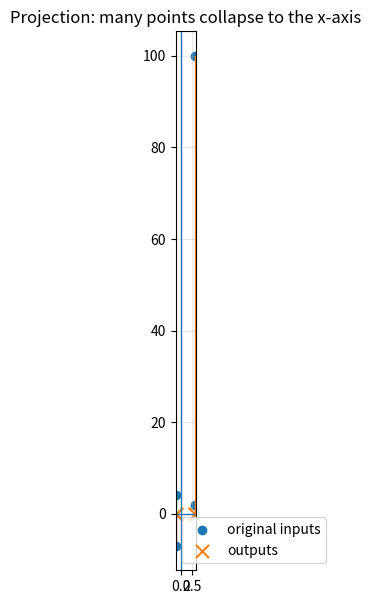
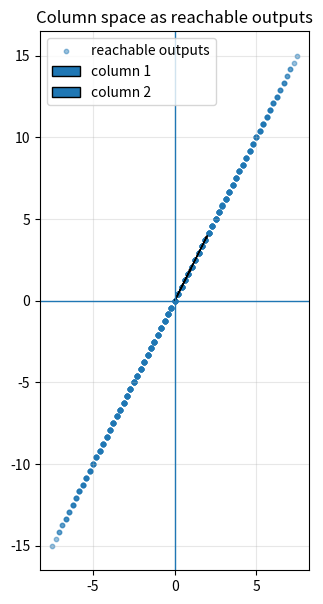
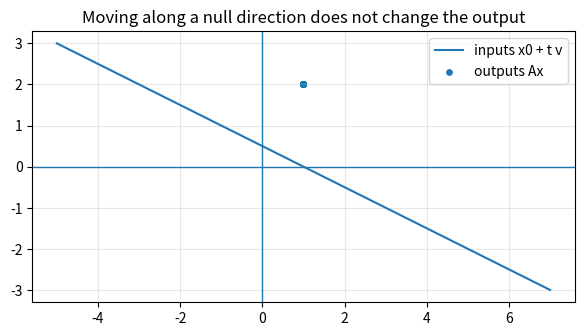
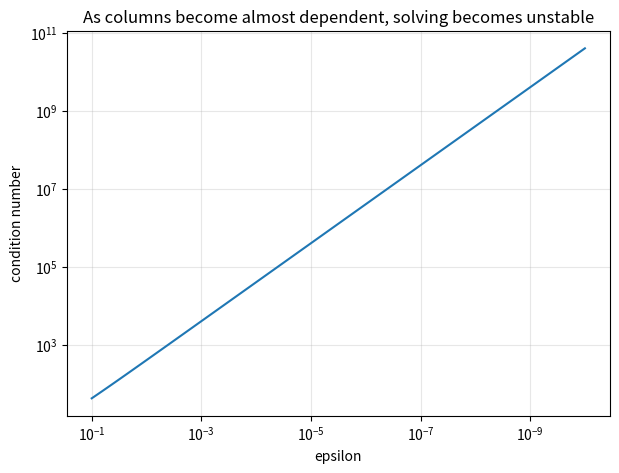
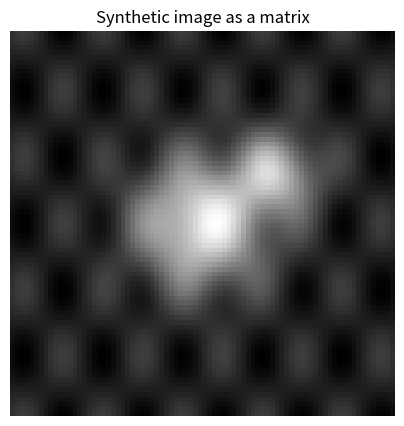
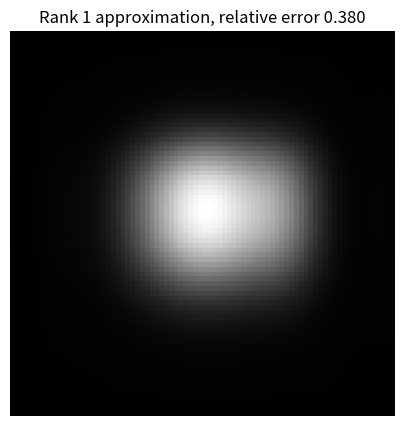
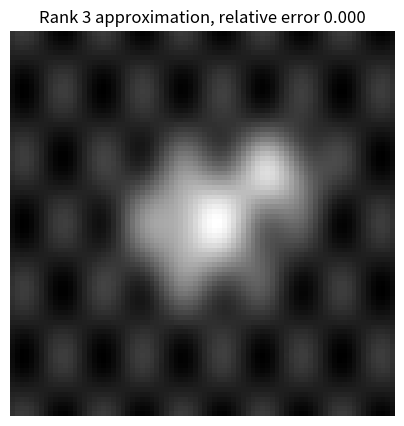
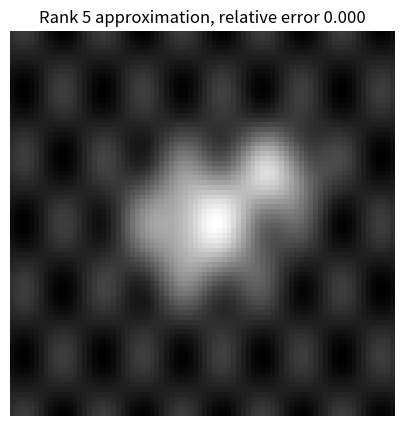
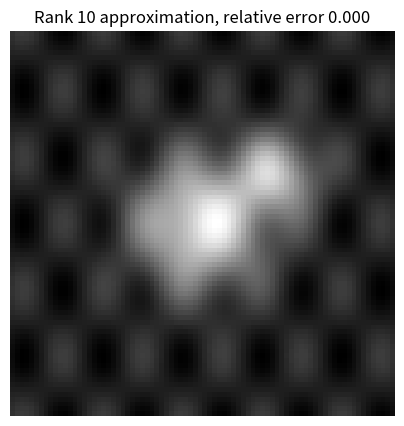
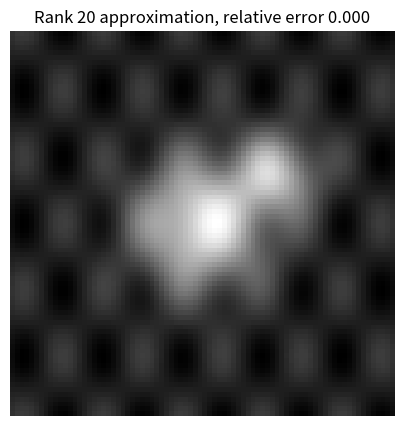
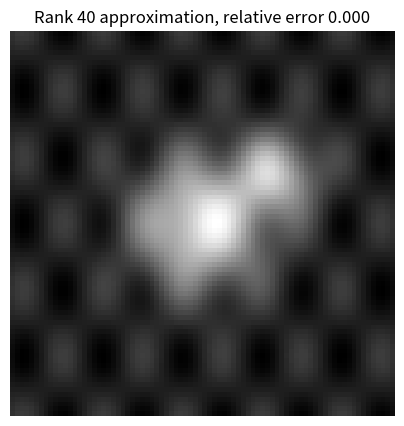
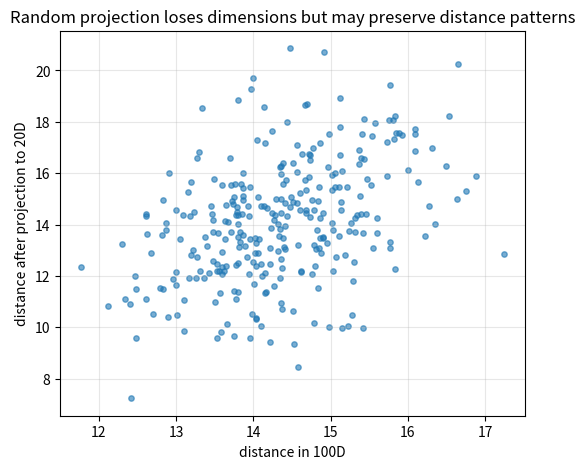

The matplotlib source for these figures, in order:
import numpy as np
import matplotlib.pyplot as plt

np.set_printoptions(precision=4, suppress=True)


P = np.array([[1, 0],
              [0, 0]], dtype=float)

points = np.array([[3, 2], [3, 100], [-1, 4], [-1, -7]], dtype=float)
images = points @ P.T

print("Original points:")
print(points)
print("\nAfter applying P:")
print(images)


def plot_before_after(A, pts, title="Transformation"):
    img = pts @ A.T
    plt.figure(figsize=(7,7))
    plt.axhline(0, linewidth=1)
    plt.axvline(0, linewidth=1)
    plt.scatter(pts[:,0], pts[:,1], label="original inputs")
    plt.scatter(img[:,0], img[:,1], marker="x", s=90, label="outputs")
    for p, q in zip(pts, img):
        plt.plot([p[0], q[0]], [p[1], q[1]], linewidth=1)
    plt.gca().set_aspect('equal', adjustable='box')
    plt.grid(True, alpha=0.3)
    plt.title(title)
    plt.legend()
    plt.show()

plot_before_after(P, points, "Projection: many points collapse to the x-axis")


# TODO: modify this array and run the cell
my_points = np.array([[2, -5],
                      [2, 0],
                      [2, 8]], dtype=float)

print(my_points @ P.T)


A = np.array([[1, 2],
              [2, 4]], dtype=float)

print("A =")
print(A)
print("rank(A) =", np.linalg.matrix_rank(A))
print("columns:")
print(A[:,0], A[:,1])


def plot_column_space_2d(A, coeff_lim=2.5, n=25):
    c1, c2 = A[:,0], A[:,1]
    ts = np.linspace(-coeff_lim, coeff_lim, n)
    outputs = []
    for a in ts:
        for b in ts:
            outputs.append(a*c1 + b*c2)
    outputs = np.array(outputs)
    plt.figure(figsize=(7,7))
    plt.axhline(0, linewidth=1)
    plt.axvline(0, linewidth=1)
    plt.scatter(outputs[:,0], outputs[:,1], s=10, alpha=0.45, label="reachable outputs")
    plt.arrow(0,0,c1[0],c1[1], head_width=0.12, length_includes_head=True, label="column 1")
    plt.arrow(0,0,c2[0],c2[1], head_width=0.12, length_includes_head=True, label="column 2")
    plt.gca().set_aspect('equal', adjustable='box')
    plt.grid(True, alpha=0.3)
    plt.title("Column space as reachable outputs")
    plt.legend()
    plt.show()

plot_column_space_2d(A)


targets = [np.array([3, 6.]), np.array([3, 5.]), np.array([-2, -4.])]

for b in targets:
    x, residuals, rank, s = np.linalg.lstsq(A, b, rcond=None)
    print("b =", b)
    print("least-squares x =", x)
    print("Ax =", A @ x)
    print("residual norm =", np.linalg.norm(A @ x - b))
    print()


v = np.array([-2, 1.])
print("A @ v =", A @ v)

x0 = np.array([1, 0.])
for t in [-3, -1, 0, 2, 5]:
    x = x0 + t*v
    print(f"t={t:>3}: x={x}, Ax={A@x}")


# Visualize that a whole line of inputs has the same output.
ts = np.linspace(-3, 3, 80)
line = np.array([x0 + t*v for t in ts])
outputs = line @ A.T

plt.figure(figsize=(7,7))
plt.axhline(0, linewidth=1)
plt.axvline(0, linewidth=1)
plt.plot(line[:,0], line[:,1], label="inputs x0 + t v")
plt.scatter(outputs[:,0], outputs[:,1], s=15, label="outputs Ax")
plt.gca().set_aspect('equal', adjustable='box')
plt.grid(True, alpha=0.3)
plt.title("Moving along a null direction does not change the output")
plt.legend()
plt.show()


def rank_nullity_report(A, name="A", tol=1e-10):
    A = np.array(A, dtype=float)
    U, s, Vt = np.linalg.svd(A)
    rank = np.sum(s > tol)
    nullity = A.shape[1] - rank
    print(f"{name}.shape = {A.shape}")
    print("singular values =", s)
    print("rank =", rank)
    print("nullity =", nullity)
    print("rank + nullity =", rank + nullity)
    print("input dimension =", A.shape[1])
    return rank, nullity

rank_nullity_report(A, "A")


examples = {
    "zero 2x2": np.zeros((2,2)),
    "rank one 2x2": np.array([[1,2],[2,4]]),
    "full rank 2x2": np.array([[1,2],[3,4]]),
    "wide 2x5": np.random.default_rng(1).normal(size=(2,5)),
    "tall 5x2": np.random.default_rng(2).normal(size=(5,2)),
}

for name, M in examples.items():
    print("---")
    rank_nullity_report(M, name)


# TODO: build your own example
M = np.array([[1, 0, 1, 2],
              [0, 1, 1, -1],
              [1, 1, 2, 1]], dtype=float)
rank_nullity_report(M, "M")


def solve_report(A, b, name="system"):
    A = np.array(A, dtype=float)
    b = np.array(b, dtype=float)
    x, residuals, rank, s = np.linalg.lstsq(A, b, rcond=None)
    residual = np.linalg.norm(A @ x - b)
    nullity = A.shape[1] - np.linalg.matrix_rank(A)
    print(f"{name}")
    print("A =")
    print(A)
    print("b =", b)
    print("least-squares x =", x)
    print("Ax =", A @ x)
    print("residual norm =", residual)
    print("rank =", np.linalg.matrix_rank(A), "nullity =", nullity)
    if residual < 1e-8 and nullity == 0:
        print("Interpretation: consistent with a unique solution.")
    elif residual < 1e-8 and nullity > 0:
        print("Interpretation: consistent with infinitely many solutions.")
    else:
        print("Interpretation: inconsistent; no exact solution.")

solve_report(np.array([[1,2],[3,4]]), np.array([1,0]), "unique solution")
print()
solve_report(np.array([[1,2],[2,4]]), np.array([3,6]), "infinitely many solutions")
print()
solve_report(np.array([[1,2],[2,4]]), np.array([3,5]), "no solution")


def near_singular_demo(eps_values):
    b = np.array([2, 2.0001])
    for eps in eps_values:
        Aeps = np.array([[1, 1], [1, 1+eps]], dtype=float)
        cond = np.linalg.cond(Aeps)
        x = np.linalg.solve(Aeps, b)
        print(f"eps={eps:>10g}  cond={cond:>12.3e}  solution={x}")

near_singular_demo([1e-1, 1e-2, 1e-4, 1e-6, 1e-8])


eps_values = np.logspace(-1, -10, 100)
conds = []
for eps in eps_values:
    Aeps = np.array([[1, 1], [1, 1+eps]], dtype=float)
    conds.append(np.linalg.cond(Aeps))

plt.figure(figsize=(7,5))
plt.loglog(eps_values, conds)
plt.gca().invert_xaxis()
plt.xlabel("epsilon")
plt.ylabel("condition number")
plt.title("As columns become almost dependent, solving becomes unstable")
plt.grid(True, which="both", alpha=0.3)
plt.show()


# Create a synthetic image with structure
n = 80
x = np.linspace(-3, 3, n)
y = np.linspace(-3, 3, n)
X, Y = np.meshgrid(x, y)
image = np.exp(-(X**2 + Y**2)) + 0.7*np.exp(-((X-1.2)**2 + (Y+0.8)**2)/0.4)
image += 0.15*np.sin(5*X) * np.cos(3*Y)

plt.figure(figsize=(5,5))
plt.imshow(image, cmap='gray')
plt.title("Synthetic image as a matrix")
plt.axis('off')
plt.show()


U, s, Vt = np.linalg.svd(image, full_matrices=False)

def rank_k_approx(k):
    return (U[:, :k] * s[:k]) @ Vt[:k, :]

for k in [1, 3, 5, 10, 20, 40]:
    approx = rank_k_approx(k)
    err = np.linalg.norm(image - approx) / np.linalg.norm(image)
    plt.figure(figsize=(5,5))
    plt.imshow(approx, cmap='gray')
    plt.title(f"Rank {k} approximation, relative error {err:.3f}")
    plt.axis('off')
    plt.show()


rng = np.random.default_rng(42)
A_hd = rng.normal(size=(20, 100)) / np.sqrt(20)
rank_nullity_report(A_hd, "A_hd")

# Create two clouds in 100D and project them to 20D
n_samples = 300
cloud1 = rng.normal(loc=0.0, scale=1.0, size=(n_samples, 100))
cloud2 = rng.normal(loc=0.25, scale=1.0, size=(n_samples, 100))

proj1 = cloud1 @ A_hd.T
proj2 = cloud2 @ A_hd.T

# Compare pairwise distances for matched pairs
original_dist = np.linalg.norm(cloud1 - cloud2, axis=1)
projected_dist = np.linalg.norm(proj1 - proj2, axis=1)

plt.figure(figsize=(6,5))
plt.scatter(original_dist, projected_dist, s=15, alpha=0.6)
plt.xlabel("distance in 100D")
plt.ylabel("distance after projection to 20D")
plt.title("Random projection loses dimensions but may preserve distance patterns")
plt.grid(True, alpha=0.3)
plt.show()

print("correlation between original and projected matched distances:",
      np.corrcoef(original_dist, projected_dist)[0,1])
